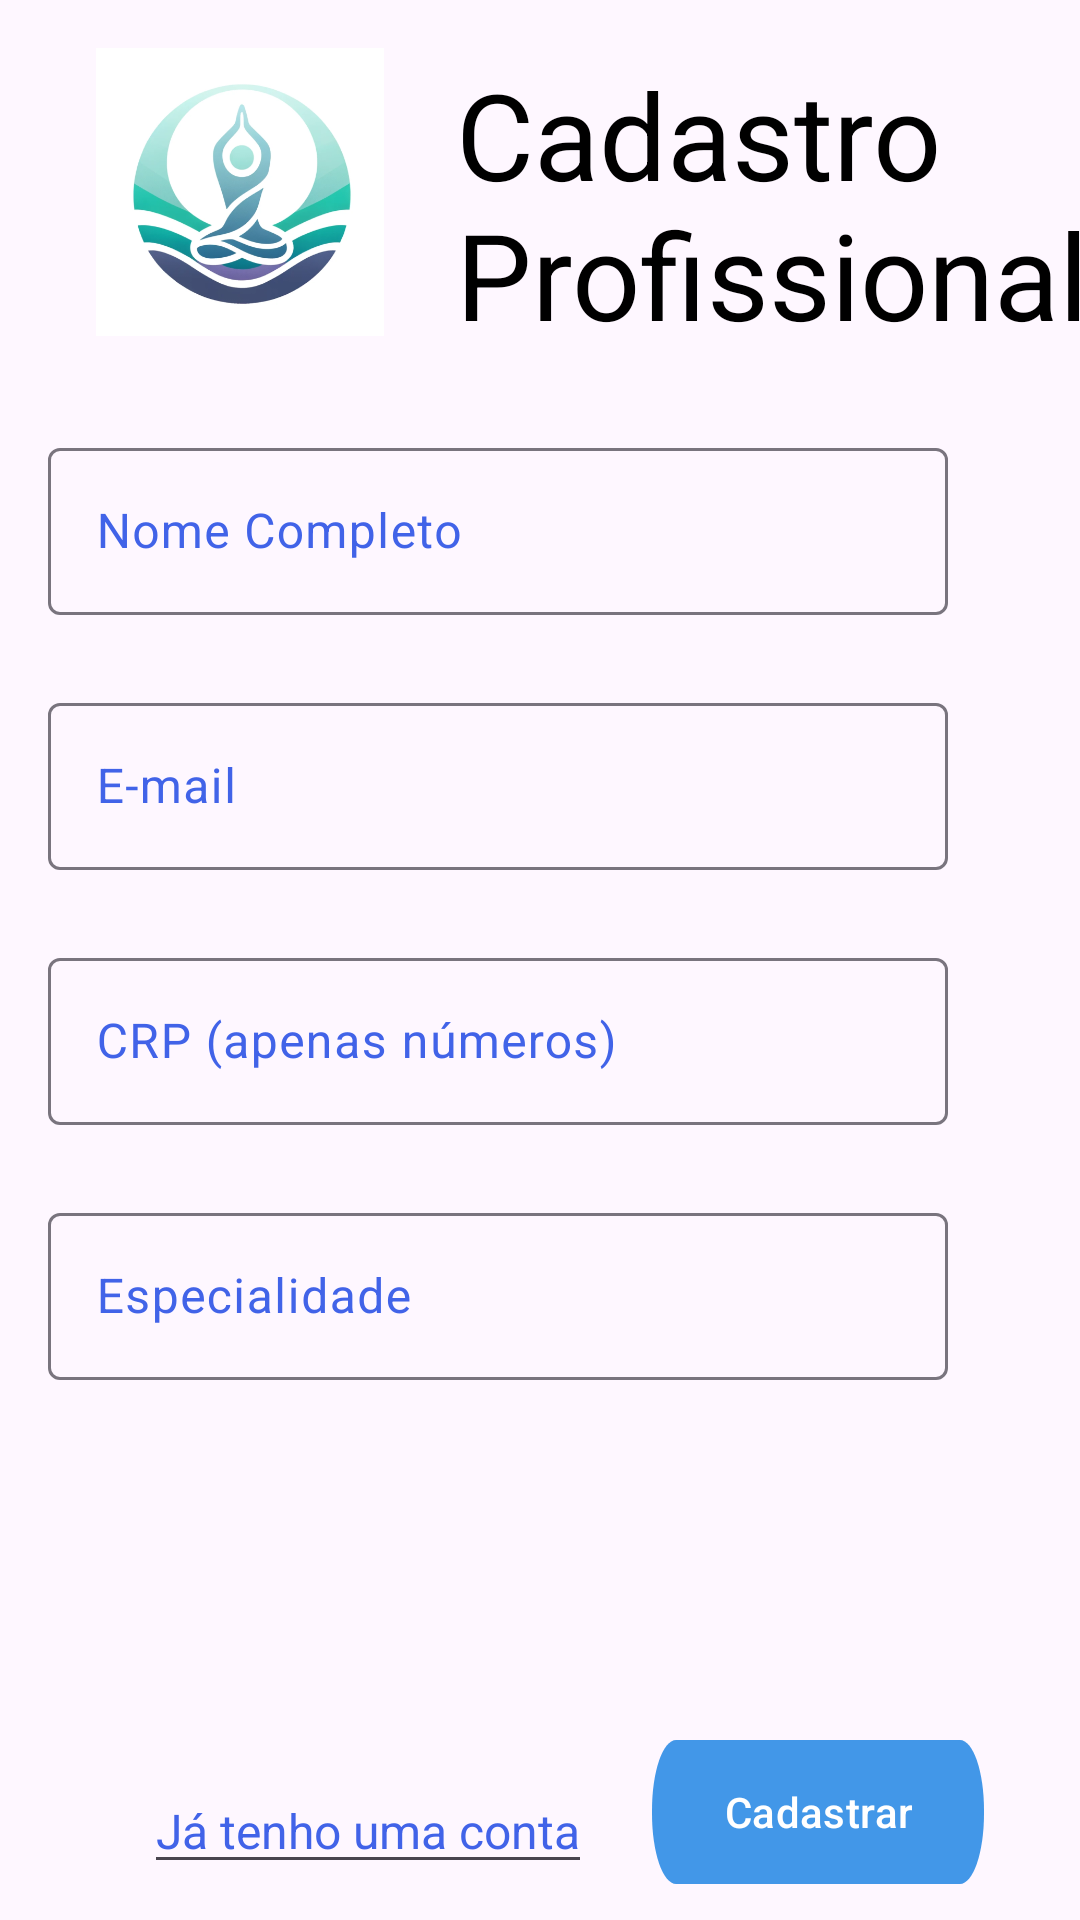

Reconstruct the res/layout file that produces this screen, plus the resources it refers to.
<!-- AndroidManifest.xml: application theme Theme.WelnessMind -->
<!-- res/layout/fragment_professional.xml -->
<?xml version="1.0" encoding="utf-8"?>
<ScrollView xmlns:app="http://schemas.android.com/apk/res-auto"
    android:layout_width="match_parent"
    android:layout_height="match_parent"
    xmlns:android="http://schemas.android.com/apk/res/android"
    android:fillViewport="true">
    <LinearLayout
        android:orientation="vertical"
        android:layout_width="match_parent"
        android:layout_height="wrap_content">

        <LinearLayout
            android:layout_width="match_parent"
            android:layout_height="wrap_content"
            android:orientation="horizontal">

            <ImageView
                android:id="@+id/logo"
                android:layout_width="96dp"
                android:layout_height="96dp"
                android:layout_marginStart="32dp"
                android:layout_marginTop="16dp"
                android:src="@drawable/welness_mind_logo" />

            <TextView
                android:id="@+id/user_header"
                style="@style/header"
                android:layout_width="240dp"
                android:layout_height="wrap_content"
                android:layout_gravity="center_vertical"
                android:layout_marginStart="24dp"
                android:layout_marginTop="12dp"
                android:text="@string/registerProfessional"
                android:textColor="@color/black" />
        </LinearLayout>

        <com.google.android.material.textfield.TextInputLayout
            android:maxLength="50"
            android:id="@+id/professional_layout_nome"
            android:layout_width="300dp"
            android:layout_height="wrap_content"
            android:layout_marginLeft="16dp"
            android:layout_marginTop="32dp"
            android:layout_marginRight="16dp"
            android:textColorHint="@color/royal_blue" >

            <com.google.android.material.textfield.TextInputEditText
                android:id="@+id/professional_name"
                android:layout_width="match_parent"
                android:layout_height="wrap_content"
                android:hint="@string/nome"
                android:inputType="textCapSentences"/>
        </com.google.android.material.textfield.TextInputLayout>

        <com.google.android.material.textfield.TextInputLayout
            android:maxLength="30"
            android:id="@+id/professional_layout_email"
            android:layout_width="300dp"
            android:layout_height="wrap_content"
            android:layout_marginLeft="16dp"
            android:layout_marginTop="24dp"
            android:layout_marginRight="16dp"
            android:textColorHint="@color/royal_blue" >

            <com.google.android.material.textfield.TextInputEditText
                android:id="@+id/professional_email"
                android:layout_width="match_parent"
                android:layout_height="wrap_content"
                android:hint="@string/email"
                android:inputType="textEmailAddress"/>
        </com.google.android.material.textfield.TextInputLayout>

        <com.google.android.material.textfield.TextInputLayout
            android:id="@+id/num_layout_registro"
            android:layout_width="300dp"
            android:layout_height="wrap_content"
            android:layout_marginLeft="16dp"
            android:layout_marginTop="24dp"
            android:layout_marginRight="16dp"
            android:textColorHint="@color/royal_blue" >

            <com.google.android.material.textfield.TextInputEditText
                android:id="@+id/num_registro"
                android:layout_width="match_parent"
                android:layout_height="wrap_content"
                android:maxLength="10"
                android:hint="@string/num_registro"
                android:inputType="number"/>
        </com.google.android.material.textfield.TextInputLayout>

        <com.google.android.material.textfield.TextInputLayout
            android:id="@+id/especialidade_layout"
            android:maxLength="20"
            android:layout_width="300dp"
            android:layout_height="wrap_content"
            android:layout_marginLeft="16dp"
            android:layout_marginTop="24dp"
            android:layout_marginRight="16dp"
            android:textColorHint="@color/royal_blue" >

            <com.google.android.material.textfield.TextInputEditText
                android:id="@+id/especialidade"
                android:layout_width="match_parent"
                android:layout_height="wrap_content"
                android:hint="@string/especialidade"
                android:inputType="textCapSentences"/>
        </com.google.android.material.textfield.TextInputLayout>


        <androidx.constraintlayout.widget.ConstraintLayout
            android:layout_width="match_parent"
            android:layout_height="match_parent">

            <TextView
                android:id="@+id/tv_login"
                style="@style/Widget.AppCompat.EditText"
                android:layout_width="wrap_content"
                android:layout_height="wrap_content"
                android:layout_marginStart="48dp"
                android:layout_marginBottom="12dp"
                android:clickable="true"
                android:text="@string/login_text"
                android:textColor="@color/royal_blue"
                android:textSize="16sp"
                app:layout_constraintBottom_toBottomOf="parent"
                app:layout_constraintStart_toStartOf="parent" />

            <Button
                android:id="@+id/btn_cadastroPro"
                android:layout_width="wrap_content"
                android:layout_height="wrap_content"
                android:layout_marginEnd="32dp"
                android:background="@drawable/button"
                android:text="@string/btn_cadastrar"
                android:textColor="@color/white"
                app:layout_constraintBottom_toBottomOf="@+id/tv_login"
                app:layout_constraintEnd_toEndOf="parent"/>
        </androidx.constraintlayout.widget.ConstraintLayout>
    </LinearLayout>
</ScrollView>
<!-- resources referenced by this layout -->
<resources>
  <color name="black">#FF000000</color>
  <color name="royal_blue">#4163E8</color>
  <color name="white">#FFFFFFFF</color>
  <!-- drawable button (drawable) -->
  <?xml version="1.0" encoding="utf-8"?>
  <vector xmlns:android="http://schemas.android.com/apk/res/android"
      android:width="64dp"
      android:height="10dp"
      android:viewportWidth="275"
      android:viewportHeight="41">
      <group>
          <clip-path
              android:pathData="M20 0H255C266.046 0 275 8.95431 275 20V21C275 32.0457 266.046 41 255 41H20C8.95431 41 0 32.0457 0 21V20C0 8.95431 8.95431 0 20 0Z"
              />
          <path
              android:pathData="M0 0V41H275V0"
              android:fillColor="#4297E8"
              />
      </group>
  </vector>
  <!-- drawable welness_mind_logo: webp bitmap (drawable, 77788 bytes) -->
  <string name="btn_cadastrar">Cadastrar</string>
  <string name="email">E-mail</string>
  <string name="especialidade">Especialidade</string>
  <string name="login_text">Já tenho uma conta</string>
  <string name="nome">Nome Completo</string>
  <string name="num_registro">CRP (apenas números)</string>
  <string name="registerProfessional">Cadastro Profissional</string>
  <style name="header">
          <item name="android:textColor">@color/cyan</item>
          <item name="fontFamily">sans-serif</item>
          <item name="android:textSize">40sp</item>
      </style>
  <style name="Theme.WelnessMind" parent="Base.Theme.WelnessMind" />
  <color name="cyan">#41E8CD</color>
  <style name="Base.Theme.WelnessMind" parent="Theme.Material3.DayNight.NoActionBar">
          
          <item name="colorPrimary">@color/blue</item>
          <item name="colorPrimaryVariant">@color/royal_blue</item>
          <item name="colorOnPrimary">@color/white</item>
      </style>
  <color name="blue">#4297E8</color>
</resources>
